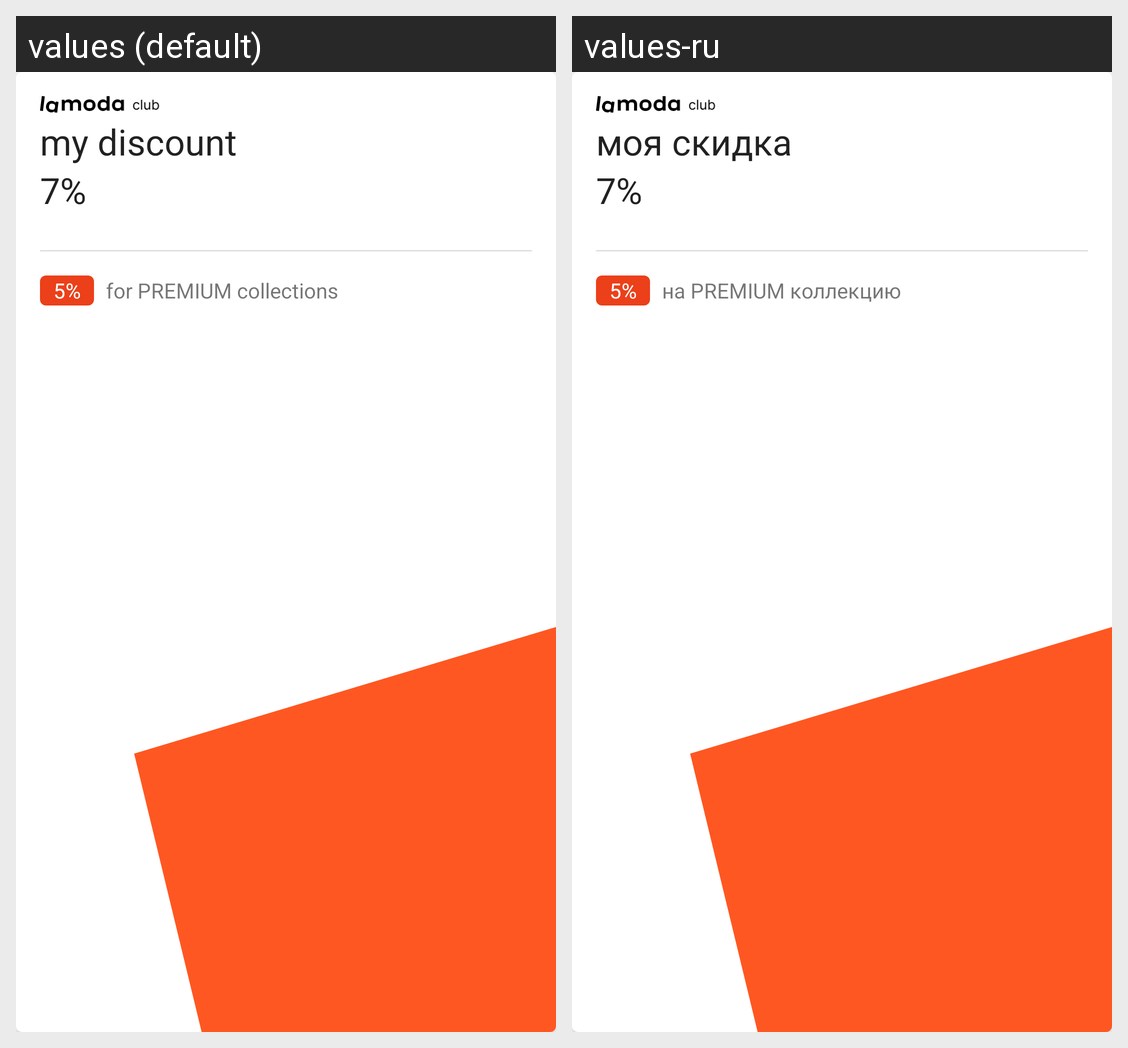

This grid shows one Android layout under two languages. Give, for every string resource on the screen, its name, the default text and each shown locale's text.
Android screen res/layout/user_discount_card.xml rendered under 2 locales, left to right: values (default), values-ru. Device: Nexus 5 (rendered at 1080×1920; each locale shown at half size, 540×960, under a caption strip naming it); theme Theme.LamodaCopy.
Strings drawn on this screen, with the default value and each locale's value (text and hints the layout hard-codes, and strings that could not be matched under every locale, appear in the picture but are not listed):

card_label_my_discount
  values: my discount
  values-ru: моя скидка

label_for_premium_collections
  values: for PREMIUM collections
  values-ru: на PREMIUM коллекцию
